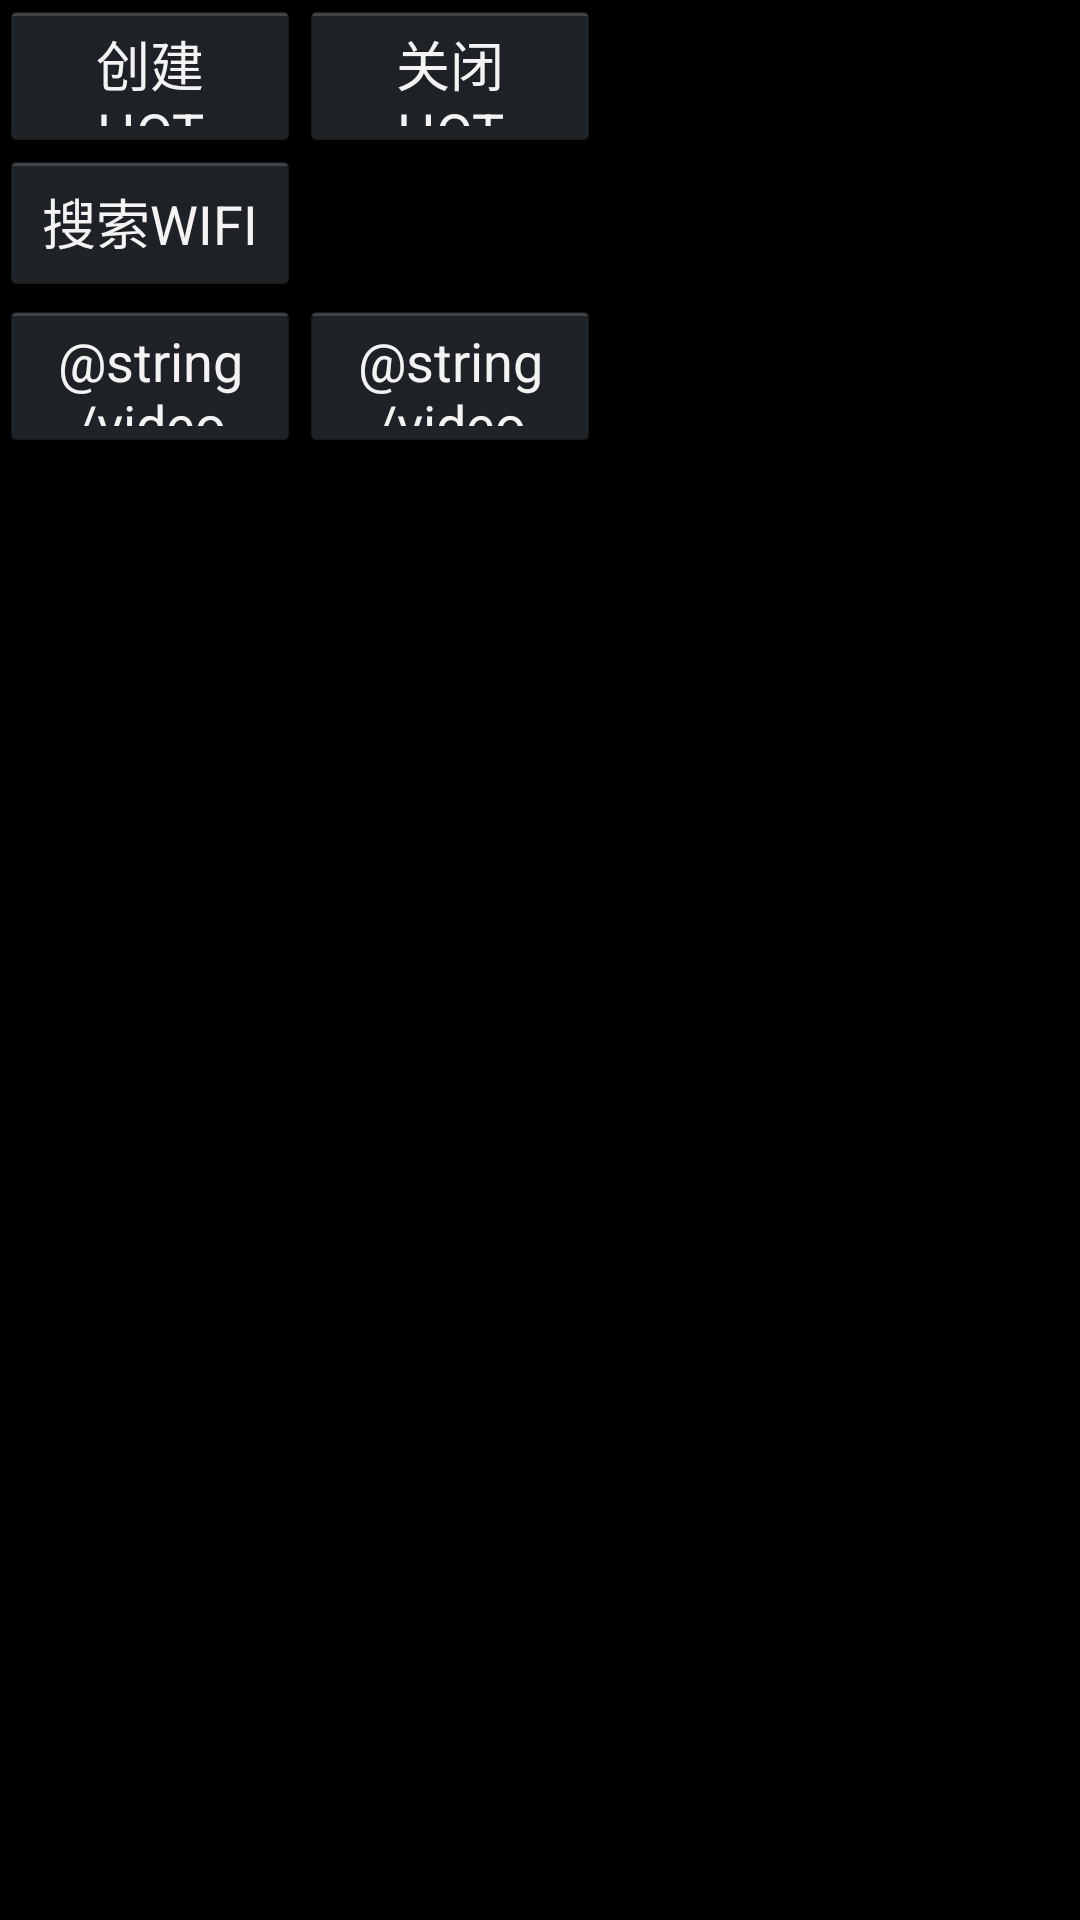

Layout XML and referenced resources for this Android screen:
<!-- AndroidManifest.xml: application theme android:Theme.Holo -->
<!-- res/layout/activity_main_camera.xml -->
<?xml version="1.0" encoding="utf-8"?>
<LinearLayout
    xmlns:android="http://schemas.android.com/apk/res/android"
    android:layout_width="fill_parent"
    android:layout_height="fill_parent"
    android:orientation="vertical">

    <LinearLayout 
    android:layout_width="match_parent"
    android:layout_height="50dip"
    android:orientation="horizontal">
	    <Button
	        android:id="@+id/btn_create_hostspot"
	        android:layout_width="100dip"
	        android:layout_height="wrap_content"
	        android:text="@string/create_hostspot"/>
	
	    <Button
	        android:id="@+id/btn_close_hostspot"
	        android:layout_width="100dip"
	        android:layout_height="wrap_content"
	        android:text="@string/close_hostspot"/>
	        <TextView
        android:id="@+id/tvhot_state"
        android:layout_marginTop="1dp"
        android:layout_width="wrap_content"
        android:layout_height="wrap_content"/>
	</LinearLayout>
	
	<LinearLayout 
    android:layout_width="match_parent"
    android:layout_height="50dip"
    android:orientation="horizontal">
    <Button
        android:layout_marginTop="0dp"
        android:id="@+id/btn_search"
        android:layout_width="100dip"
        android:layout_height="wrap_content"
        android:text="@string/search"/>

    <TextView
        android:id="@+id/tvconn_state"
        android:layout_marginTop="1dp"
        android:layout_width="wrap_content"
        android:layout_height="wrap_content"/>
</LinearLayout>

    <LinearLayout 
    android:layout_width="match_parent"
    android:layout_height="50dip"
    android:orientation="horizontal">
	    <Button
	        android:id="@+id/btn_video_listen"
	        android:layout_width="100dip"
	        android:layout_height="wrap_content"
	        android:text="@string/video_listen"/>
	
	    <Button
	        android:id="@+id/btn_video_send"
	        android:layout_width="100dip"
	        android:layout_height="wrap_content"
	        android:text="@string/video_send"/>
	</LinearLayout>
	
    <ListView
        android:id="@+id/listView"
        android:layout_width="match_parent"
        android:layout_height="wrap_content"/>
</LinearLayout>
<!-- resources referenced by this layout -->
<resources>
  <string name="close_hostspot">关闭 HOT</string>
  <string name="create_hostspot">创建 HOT</string>
  <string name="search">搜索WIFI</string>
</resources>
